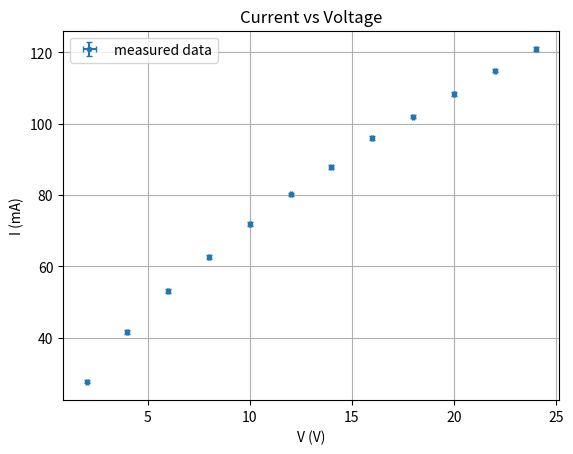
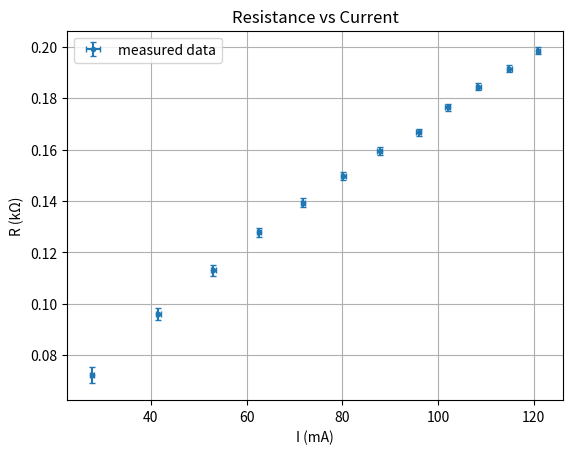

Python code for these plots, in order:
import matplotlib.pyplot as plt
import numpy as np

# voltage in V
V = np.array([2, 4, 6, 8, 10, 12, 14, 16, 18, 20, 22, 24])
dV = 0.05

# current in mA
I = np.array([27.7, 41.6, 53.1, 62.6, 71.8, 80.2, 
              87.8, 96.0, 102.0, 108.4, 114.9, 120.9])
dI = 0.5

# resistance R = V/I in kΩ
R = V/I

# error of resistance
Vmax = V + dV
Imin = I - dI

Rmax = Vmax/Imin
dR = Rmax - R

fig, ax = plt.subplots()
ax.errorbar(V, I, xerr=dV, yerr=dI, fmt='.', capsize=2, label='measured data')
ax.set_title('Current vs Voltage')
ax.set_xlabel('V (V)')
ax.set_ylabel('I (mA)')
ax.grid()
ax.legend()
plt.show()

fig, ax = plt.subplots()
ax.errorbar(I, R, xerr=dI, yerr=dR, fmt='.', capsize=2, label='measured data')
ax.set_title('Resistance vs Current')
ax.set_xlabel('I (mA)')
ax.set_ylabel('R (kΩ)')
ax.grid()
ax.legend()
plt.show()